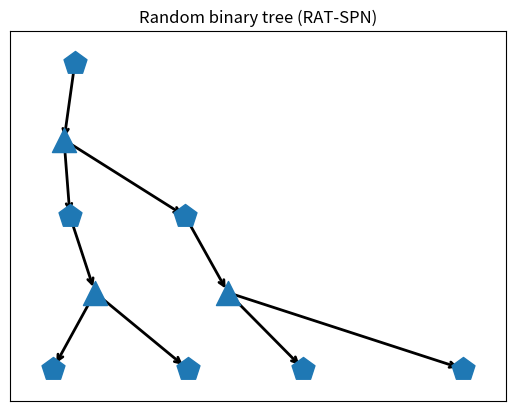

Python code for this plot:
import numpy as np
import networkx as nx
from itertools import count


class EiNetAddress:
    """
    Address of a PC node to its EiNet implementation.

    In EiNets, each layer implements a tensor of log-densities of shape
        (batch_size, vector_length, num_nodes)
    All DistributionVector's, which are either vectors of leaf distributions (exponential families) or vectors of
    sum nodes, uniquely correspond to some slice of the log-density tensor of some layer, where we slice the last axis.

    EiNetAddress stores the "address" of the implementation in the EinsumNetwork.
    """
    def __init__(self, layer=None, idx=None, replica_idx=None):
        """
        :param layer: which layer implements this node?
        :param idx: which index does the node have in the the layers log-density tensor?
        :param replica_idx: this is solely for the input layer -- see ExponentialFamilyArray and FactorizedLeafLayer.
                            These two layers implement all leaves in parallel. To this end we need "enough leaves",
                            which is achieved to make a sufficiently large "block" of input distributions.
                            The replica_idx indicates in which slice of the ExponentialFamilyArray a leaf is
                            represented.
        """
        self.layer = layer
        self.idx = idx
        self.replica_idx = replica_idx


class DistributionVector:
    """
    Represents either a vectorized leaf or a vectorized sum node in the PC.

    To construct a PC, we simply use the DiGraph (directed graph) class of networkx.
    """
    # we assign each object a unique id.
    _id_counter = count(0)

    def __init__(self, scope):
        """
        :param scope: the scope of this node
        """
        self.scope = tuple(sorted(scope))
        self.num_dist = None
        self.einet_address = EiNetAddress()
        self.id = next(self._id_counter)

    def __lt__(self, other):
        if type(other) == Product:
            return True
        else:
            return (self.scope, self.id) < (other.scope, other.id)


class Product:
    """
    Represents a (cross-)product in the PC.

    To construct a PC, we simply use the DiGraph (directed graph) class of networkx.
    """
    # we assign each object a unique id.
    _id_counter = count(0)

    def __init__(self, scope):
        self.scope = tuple(sorted(scope))
        self.id = next(self._id_counter)

    def __lt__(self, other):
        if type(other) == DistributionVector:
            return False
        else:
            return (self.scope, self.id) < (other.scope, other.id)


def check_if_is_partition(X, P):
    """
    Checks if P represents a partition of X.

    :param X: some iterable representing a set of objects.
    :param P: some iterable of iterables, representing a set of sets.
    :return: True of P is a partition of X
                 i) union over P is X
                 ii) sets in P are non-overlapping
    """
    P_as_sets = [set(p) for p in P]
    union = set().union(*[set(p) for p in P_as_sets])
    non_overlapping = len(union) == sum([len(p) for p in P_as_sets])
    return set(X) == union and non_overlapping


def check_graph(graph):
    """
    Check if a graph satisfies our requirements for PC graphs.

    :param graph:
    :return: True/False (bool), string description
    """

    contains_only_PC_nodes = all([type(n) == DistributionVector or type(n) == Product for n in graph.nodes()])

    is_DAG = nx.is_directed_acyclic_graph(graph)
    is_connected = nx.is_connected(graph.to_undirected())

    sums = get_sums(graph)
    products = get_products(graph)

    products_one_parents = all([len(list(graph.predecessors(p))) == 1 for p in products])
    products_two_children = all([len(list(graph.successors(p))) == 2 for p in products])

    sum_to_products = all([all([type(p) == Product for p in graph.successors(s)]) for s in sums])
    product_to_dist = all([all([type(s) == DistributionVector for s in graph.successors(p)]) for p in products])
    alternating = sum_to_products and product_to_dist

    proper_scope = all([len(n.scope) == len(set(n.scope)) for n in graph.nodes()])
    smooth = all([all([p.scope == s.scope for p in graph.successors(s)]) for s in sums])
    decomposable = all([check_if_is_partition(p.scope, [s.scope for s in graph.successors(p)]) for p in products])

    check_passed = contains_only_PC_nodes \
                   and is_DAG \
                   and is_connected \
                   and products_one_parents \
                   and products_two_children \
                   and alternating \
                   and proper_scope \
                   and smooth \
                   and decomposable

    msg = ''
    if check_passed:
        msg += 'Graph check passed.\n'
    if not contains_only_PC_nodes:
        msg += 'Graph does not only contain DistributionVector or Product nodes.\n'
    if not is_connected:
        msg += 'Graph not connected.\n'
    if not products_one_parents:
        msg += 'Products do not have exactly one parent.\n'
    if not products_two_children:
        msg += 'Products do not have exactly two children.\n'
    if not alternating:
        msg += 'Graph not alternating.\n'
    if not proper_scope:
        msg += 'Scope is not proper.\n'
    if not smooth:
        msg += 'Graph is not smooth.\n'
    if not decomposable:
        msg += 'Graph is not decomposable.\n'

    return check_passed, msg.rstrip()


def get_roots(graph):
    return [n for n, d in graph.in_degree() if d == 0]


def get_sums(graph):
    return [n for n, d in graph.out_degree() if d > 0 and type(n) == DistributionVector]


def get_products(graph):
    return [n for n in graph.nodes() if type(n) == Product]


def get_leaves(graph):
    return [n for n, d in graph.out_degree() if d == 0]


def get_distribution_nodes_by_scope(graph, scope):
    scope = tuple(sorted(scope))
    return [n for n in graph.nodes if type(n) == DistributionVector and n.scope == scope]


def binary_split(scope, position='half'):
    # if len(scope) < 2:
    #     raise AssertionError("Cannot split scope of length {} into {} parts.".format(len(scope), 2))

    match position:
        case 'first':
            return scope[:1], scope[1:]
        case 'half':
            i = len(scope) // 2
            return scope[:i], scope[i:]
        case _:
            AssertionError("Unknown position")


def partition_on_node(graph, node, scope_partition):
    """
    Helper routine to extend the graph.

    Takes a node and adds a new product child to it. Furthermore, as children of the product, it adds new
    DistributionVector nodes with scopes as prescribed in scope_partition (must be a proper partition of the node's
    scope).

    :param graph: PC graph (DiGraph)
    :param node: node in the graph (DistributionVector)
    :param scope_partition: partition of the node's scope
    :return: the product and a list if the product's children
    """

    if not check_if_is_partition(node.scope, scope_partition):
        raise AssertionError("Not a partition.")

    product = Product(node.scope)
    graph.add_edge(node, product)
    product_children = [DistributionVector(scope) for scope in scope_partition]
    for c in product_children:
        graph.add_edge(product, c)

    return product, product_children


def binary_tree(num_var, depth, position):
    """
    Generate a PC graph via several binary trees.

    :param num_var: number of random variables (int)
    :param depth: splitting depth (int)
    :return: generated graph (DiGraph)
    """
    graph = nx.DiGraph()
    root = DistributionVector(range(num_var))
    graph.add_node(root)

    cur_nodes = [root]
    for d in range(depth):
        child_nodes = []
        for node in cur_nodes:
            _, cur_child_nodes = partition_on_node(graph, node, binary_split(list(node.scope), position))
            child_nodes += cur_child_nodes
        cur_nodes = child_nodes
    for node in cur_nodes:
        node.einet_address.replica_idx = 0

    return graph


def permuted_binary_trees(permutations, depth):
    """
    Generate a PC graph via several permuted binary trees.

    :param permutations: a list of permutations
    :param depth: splitting depth (int)
    :return: generated graph (DiGraph)
    """
    graph = nx.DiGraph()
    root = DistributionVector(range(len(permutations[0])))
    graph.add_node(root)

    for i, perm in enumerate(permutations):
        root.scope = perm
        cur_nodes = [root]
        for d in range(depth):
            child_nodes = []
            for node in cur_nodes:
                _, cur_child_nodes = partition_on_node(graph, node, binary_split(list(node.scope)))
                child_nodes += cur_child_nodes
            cur_nodes = child_nodes
        for node in cur_nodes:
            node.einet_address.replica_idx = i

    root.scope = tuple(range(len(permutations[0])))

    return graph


def randomly_partition_on_node(graph, node, num_parts=2, proportions=None, rand_state=None):
    """
    Calls partition_on_node with a random partition -- used for random binary trees (RAT-SPNs).

    :param graph: PC graph (DiGraph)
    :param node: node in the graph (DistributionVector)
    :param num_parts: number of parts in the partition (int)
    :param proportions: split proportions (list of numbers)
    :param rand_state: numpy random_state to use for random split; if None the default numpy random state is used
    :return: the product and a list if the products children
    """
    if proportions is not None:
        if num_parts is None:
            num_parts = len(proportions)
        else:
            if len(proportions) != num_parts:
                raise AssertionError("proportions should have num_parts elements.")
        proportions = np.array(proportions).astype(np.float64)
    else:
        proportions = np.ones(num_parts).astype(np.float64)

    if num_parts > len(node.scope):
        raise AssertionError("Cannot split scope of length {} into {} parts.".format(len(node.scope), num_parts))

    proportions /= proportions.sum()
    if rand_state is not None:
        permutation = list(rand_state.permutation(list(node.scope)))
    else:
        permutation = list(np.random.permutation(list(node.scope)))

    child_indices = []
    for p in range(num_parts):
        p_len = int(np.round(len(permutation) * proportions[0]))
        p_len = min(max(p_len, 1), p + 1 + len(permutation) - num_parts)
        child_indices.append(permutation[0:p_len])
        permutation = permutation[p_len:]
        proportions = proportions[1:]
        proportions /= proportions.sum()

    return partition_on_node(graph, node, child_indices)


def random_binary_trees(num_var, depth, num_repetitions):
    """
    Generate a PC graph via several random binary trees -- RAT-SPNs.

    See
        Random sum-product networks: A simple but effective approach to probabilistic deep learning
        Robert Peharz, Antonio Vergari, Karl Stelzner, Alejandro Molina, Xiaoting Shao, Martin Trapp, Kristian Kersting,
        Zoubin Ghahramani
        UAI 2019

    :param num_var: number of random variables (int)
    :param depth: splitting depth (int)
    :param num_repetitions: number of repetitions (int)
    :return: generated graph (DiGraph)
    """
    graph = nx.DiGraph()
    root = DistributionVector(range(num_var))
    graph.add_node(root)

    for repetition in range(num_repetitions):
        cur_nodes = [root]
        for d in range(depth):
            child_nodes = []
            for node in cur_nodes:
                _, cur_child_nodes = randomly_partition_on_node(graph, node, 2)
                child_nodes += cur_child_nodes
            cur_nodes = child_nodes
        for node in cur_nodes:
            node.einet_address.replica_idx = repetition

    return graph


def cut_hypercube(hypercube, axis, pos):
    """
    Helper routine for Poon-Domingos (PD) structure. Cuts a discrete hypercube into two sub-hypercubes.

    A hypercube is represented as a tuple (l, r), where l and r are tuples of ints, representing discrete coordinates.
    For example ((0, 0), (10, 8)) represents a 2D hypercube (rectangle) whose upper-left coordinate is (0, 0) and its
    lower-right coordinate (10, 8). Note that upper, lower, left, right are arbitrarily assigned terms here.

    This function cuts a given hypercube in a given axis at a given position.

    :param hypercube: coordinates of the hypercube ((tuple of ints, tuple of ints))
    :param axis: in which axis to cut (int)
    :param pos: at which position to cut (int)
    :return: coordinates of the two hypercubes
    """
    if pos <= hypercube[0][axis] or pos >= hypercube[1][axis]:
        raise AssertionError

    coord_rigth = list(hypercube[1])
    coord_rigth[axis] = pos
    child1 = (hypercube[0], tuple(coord_rigth))

    coord_left = list(hypercube[0])
    coord_left[axis] = pos
    child2 = (tuple(coord_left), hypercube[1])

    return child1, child2


class HypercubeToScopeCache:
    """
    Helper class for Poon-Domingos (PD) structure. Represents a function cache, mapping hypercubes to their unrolled
    scope.

    For example consider the hypercube ((0, 0), (4, 5)), which is a rectangle with 4 rows and 5 columns. We assign
    linear indices to the elements in this rectangle as follows:
        [[ 0  1  2  3  4]
         [ 5  6  7  8  9]
         [10 11 12 13 14]
         [15 16 17 18 19]]
    Similarly, we assign linear indices to higher-dimensional hypercubes, where higher axes toggle faster than lower
    axes. The scope of sub-hypercubes are just the unrolled linear indices. For example, for the rectangle above,
    the sub-rectangle ((1, 2), (4, 5)) has scope (7, 8, 9, 12, 13, 14, 17, 18, 19).

    This class just represents a cached mapping from hypercubes to their scopes.
    """
    def __init__(self):
        self._hyper_cube_to_scope = {}

    def __call__(self, hypercube, shape):
        if hypercube in self._hyper_cube_to_scope:
            return self._hyper_cube_to_scope[hypercube]

        x1 = hypercube[0]
        x2 = hypercube[1]

        if len(x1) != len(x2) or len(x1) != len(shape):
            raise AssertionError
        for i in range(len(shape)):
            if x1[i] < 0 or x2[i] > shape[i]:
                raise AssertionError

        scope = np.zeros(tuple(x2[i] - x1[i] for i in range(len(shape))), np.int64)
        f = 1
        for i, c in enumerate(reversed(range(len(shape)))):
            range_to_add = f * np.array(range(x1[c], x2[c]), np.int64)
            scope += np.reshape(range_to_add, (len(range_to_add),) + i * (1,))
            f *= shape[c]

        scope = tuple(scope.reshape(-1))
        self._hyper_cube_to_scope[hypercube] = scope
        return scope


def poon_domingos_structure(shape, delta, axes=None, max_split_depth=None):
    """
    The PD structure was proposed in
        Sum-Product Networks: A New Deep Architecture
        Hoifung Poon, Pedro Domingos
        UAI 2011
    and generates a PC structure for random variables which can be naturally arranged on discrete grids, like images.

    This function implements PD structure, generalized to grids of arbitrary dimensions: 1D (e.g. sequences),
    2D (e.g. images), 3D (e.g. video), ...
    Here, these grids are called hypercubes, and represented via two coordinates, corresponding to the corner with
    lowest coordinates and corner with largest coordinates.
    For example,
        ((1,), (5,)) is a 1D hypercube ranging from 1 to 5
        ((2,3), (7,7)) is a 2D hypercube ranging from 2 to 7 for the first axis, and from 3 to 7 for the second axis.

    Each coordinate in a hypercube/grid corresponds to a random variable (RVs). The argument shape determines the
    overall hypercube. For example, shape = (28, 28) corresponds to a 2D hypercube containing 28*28 = 784 random
    variables. This would be appropriate, for example, to model MNIST images. The overall hypercube has coordinates
    ((0, 0), (28, 28)). We index the RVs with a linear index, which toggles fastest for higher axes. For example, a
    (5, 5) hypercube gets linear indices
        [[ 0  1  2  3  4]
         [ 5  6  7  8  9]
         [10 11 12 13 14]
         [15 16 17 18 19]
         [20 21 22 23 24]]  ->   (0, 1, 2, 3, ..., 21, 22, 23, 24)

    Sum nodes and leaves in PCs correspond to sub-hypercubes, and the corresponding unrolled linear indices serve as
    scope for these PC nodes. For example, the sub-hypercube ((1, 2), (4, 5)) of the (5, 5) hypercube above gets scope
        [[ 7  8  9]
         [12 13 14]
         [17 18 19]]   ->   (7, 8, 9, 12, 13, 14, 17, 18, 19)

    The PD structure starts with a single sum node corresponding to the overall hypercube. Then, it recursively splits
    the hypercube using axis-aligned cuts. A cut corresponds to a product node, and the split parts correspond again to
    sums or leaves.
    Regions are split in several ways, by displacing the cut point by some delta. Note that sub-hypercubes can
    typically be obtained by different ways to cut. For example, splitting

        [[ 0  1  2  3  4]
         [ 5  6  7  8  9]
         [10 11 12 13 14]
         [15 16 17 18 19]
         [20 21 22 23 24]]

    into

    [[ 0  1]    |   [[ 2  3  4]
     [ 5  6]    |    [ 7  8  9]
     [10 11]    |    [12 13 14]
     [15 16]    |    [17 18 19]
     [20 21]]   |    [22 23 24]]

    and then splitting the left hypercube into

    [[ 0  1]
     [ 5  6]]
    ----------
    [[10 11]
     [15 16]
     [20 21]]

    Gives us the hypercube with scope (0, 1, 5, 6). Alternatively, we could also cut

    [[0 1 2 3 4]
     [5 6 7 8 9]]
    -------------------
    [[10 11 12 13 14]
     [15 16 17 18 19]
     [20 21 22 23 24]]

    and then cut the upper hypercube into

    [[0 1]   |  [[2 3 4]
     [5 6]]  |   [7 8 9]]

    which again gives us the hypercube with scope (0, 1, 5, 6). Thus, we obtained the same hypercube, (0, 1, 5, 6),
    via two (in in general more) alternative cutting processes. What is important is that this hypercube is
    *not duplicated*, but we re-use it when we re-encounter it. In PCs, this means that the sum node associated with
    (0, 1, 5, 6) becomes a shared child of many product nodes. This sharing yields PC structures, which resemble a bit
    convolutional structures. Thus, the PD structure has arguably a suitable inductive bias for array-shaped data.

    The displacement of the cutting points is governed via argument delta. We can also specify multiple deltas, and
    also different delta values for different axes. We first compute all cutting points on the overall hypercube, for
    each specified delta and each axis. When we encounter a hypercube in the recursive splitting process, we consider
    each axis and split it on all cutting points corresponding to the coarsest delta.

    :param shape: shape of the overall hypercube (tuple of ints)
    :param delta: determines the displacement of cutting points.
                  numerical: a single displacement value, applied to all axes.
                  list of numerical: several displacement values, applied to all axes.
                  list of list of numerical: several displacement values, specified for each individual axis.
                                             in this case, the outer list must be of same length as axes.
    :param axes: which axes are subject to cutting? (tuple of ints)
                 For example, if shape = (5, 5) (2DGrid), then axes = (0,) means that we only cut along the first axis.
                 Can be None, in which case all axes are subject to cutting.
    :param max_split_depth: maximal depth for the recursive split process (int)
    :return: PC graph (DiGraph)
    """
    shape = tuple(shape)
    if any([type(s) != int for s in shape]):
        raise TypeError("Elements in shape must be ints.")

    if axes is None:
        axes = list(range(len(shape)))

    try:
        delta = list(delta)
    except TypeError:
        delta = [delta]

    for c in range(len(delta)):
        try:
            delta[c] = list(delta[c])
            if len(delta[c]) != len(axes):
                raise AssertionError("Each delta must either be list of length len(axes), or numeric.")
        except TypeError:
            delta[c] = [float(delta[c])] * len(axes)

    if any([dd < 1. for d in delta for dd in d]):
        raise AssertionError('Any delta must be >= 1.0.')

    sub_shape = tuple(s for c, s in enumerate(shape) if c in axes)
    global_cut_points = []
    for dd in delta:
        cur_global_cur_points = []
        for s, d in zip(sub_shape, dd):
            num_cuts = int(np.floor(float(s - 1) / d))
            cps = [int(np.ceil((i + 1) * d)) for i in range(num_cuts)]
            cur_global_cur_points.append(cps)
        global_cut_points.append(cur_global_cur_points)

    hypercube_to_scope = HypercubeToScopeCache()
    hypercube = ((0,) * len(shape), shape)
    hypercube_scope = hypercube_to_scope(hypercube, shape)

    graph = nx.DiGraph()
    root = DistributionVector(hypercube_scope)
    graph.add_node(root)

    Q = [hypercube]
    depth_dict = {hypercube_scope: 0}

    while Q:
        hypercube = Q.pop(0)
        hypercube_scope = hypercube_to_scope(hypercube, shape)
        depth = depth_dict[hypercube_scope]
        if max_split_depth is not None and depth >= max_split_depth:
            continue

        node = get_distribution_nodes_by_scope(graph, hypercube_scope)
        if len(node) != 1:
            raise AssertionError("Node not found or duplicate.")
        node = node[0]

        found_cut_on_level = False
        for cur_global_cut_points in global_cut_points:
            if found_cut_on_level:
                break
            for ac, axis in enumerate(axes):
                cut_points = [c for c in cur_global_cut_points[ac] if hypercube[0][axis] < c < hypercube[1][axis]]
                if len(cut_points) > 0:
                    found_cut_on_level = True

                for idx in cut_points:
                    child_hypercubes = cut_hypercube(hypercube, axis, idx)
                    child_nodes = []
                    for c_cube in child_hypercubes:
                        c_scope = hypercube_to_scope(c_cube, shape)
                        c_node = get_distribution_nodes_by_scope(graph, c_scope)
                        if len(c_node) > 1:
                            raise AssertionError("Duplicate node.")
                        if len(c_node) == 1:
                            c_node = c_node[0]
                        else:
                            c_node = DistributionVector(c_scope)
                            depth_dict[c_scope] = depth + 1
                            Q.append(c_cube)
                        child_nodes.append(c_node)

                    product = Product(node.scope)
                    graph.add_edge(node, product)
                    for c_node in child_nodes:
                        graph.add_edge(product, c_node)

    for node in get_leaves(graph):
        node.einet_address.replica_idx = 0

    return graph


def topological_layers(graph):
    """
    Arranging the PC graph in topological layers -- see Algorithm 1 in the paper.

    :param graph: the PC graph (DiGraph)
    :return: list of layers, alternating between DistributionVector and Product layers (list of lists of nodes).
    """
    visited_nodes = set()
    layers = []

    sums = list(sorted(get_sums(graph)))
    products = list(sorted(get_products(graph)))
    leaves = list(sorted(get_leaves(graph)))

    num_internal_nodes = len(sums) + len(products)

    while len(visited_nodes) != num_internal_nodes:
        sum_layer = [s for s in sums if s not in visited_nodes and all([p in visited_nodes for p in graph.predecessors(s)])]
        sum_layer = sorted(sum_layer)
        layers.insert(0, sum_layer)
        visited_nodes.update(sum_layer)

        product_layer = [p for p in products if p not in visited_nodes and all([s in visited_nodes for s in graph.predecessors(p)])]
        product_layer = sorted(product_layer)
        layers.insert(0, product_layer)
        visited_nodes.update(product_layer)

    layers.insert(0, leaves)
    return layers


def plot_graph(graph):
    """
    Plots the PC graph.

    :param graph: the PC graph (DiGraph)
    :return: None
    """
    pos = {}
    layers = topological_layers(graph)
    for i, layer in enumerate(layers):
        for j, item in enumerate(layer):
            pos[item] = np.array([float(j) - 0.25 + 0.5 * np.random.rand(), float(i)])

    distributions = [n for n in graph.nodes if type(n) == DistributionVector]
    products = [n for n in graph.nodes if type(n) == Product]
    node_sizes = [3 + 10 * i for i in range(len(graph))]

    nx.draw_networkx_nodes(graph, pos, distributions, node_shape='p')
    nx.draw_networkx_nodes(graph, pos, products, node_shape='^')
    nx.draw_networkx_edges(graph, pos, node_size=node_sizes, arrowstyle='->', arrowsize=10, width=2)


# run to see some usage examples
if __name__ == '__main__':

    import matplotlib.pyplot as plt

    graph = random_binary_trees(7, 2, 1)
    _, msg = check_graph(graph)
    print(msg)

    plt.figure(1)
    plt.clf()
    plt.title("Random binary tree (RAT-SPN)")
    plot_graph(graph)
    # plt.show()
    plt.savefig('rbt.png')

    # print()

    # graph = poon_domingos_structure((3, 3), delta=1, max_split_depth=None)
    # _, msg = check_graph(graph)
    # print(msg)
    # plt.figure(1)
    # plt.clf()
    # plt.title("Poon-Domingos Structure")
    # plot_graph(graph)
    # # plt.show()
    # plt.savefig('pd.png')
